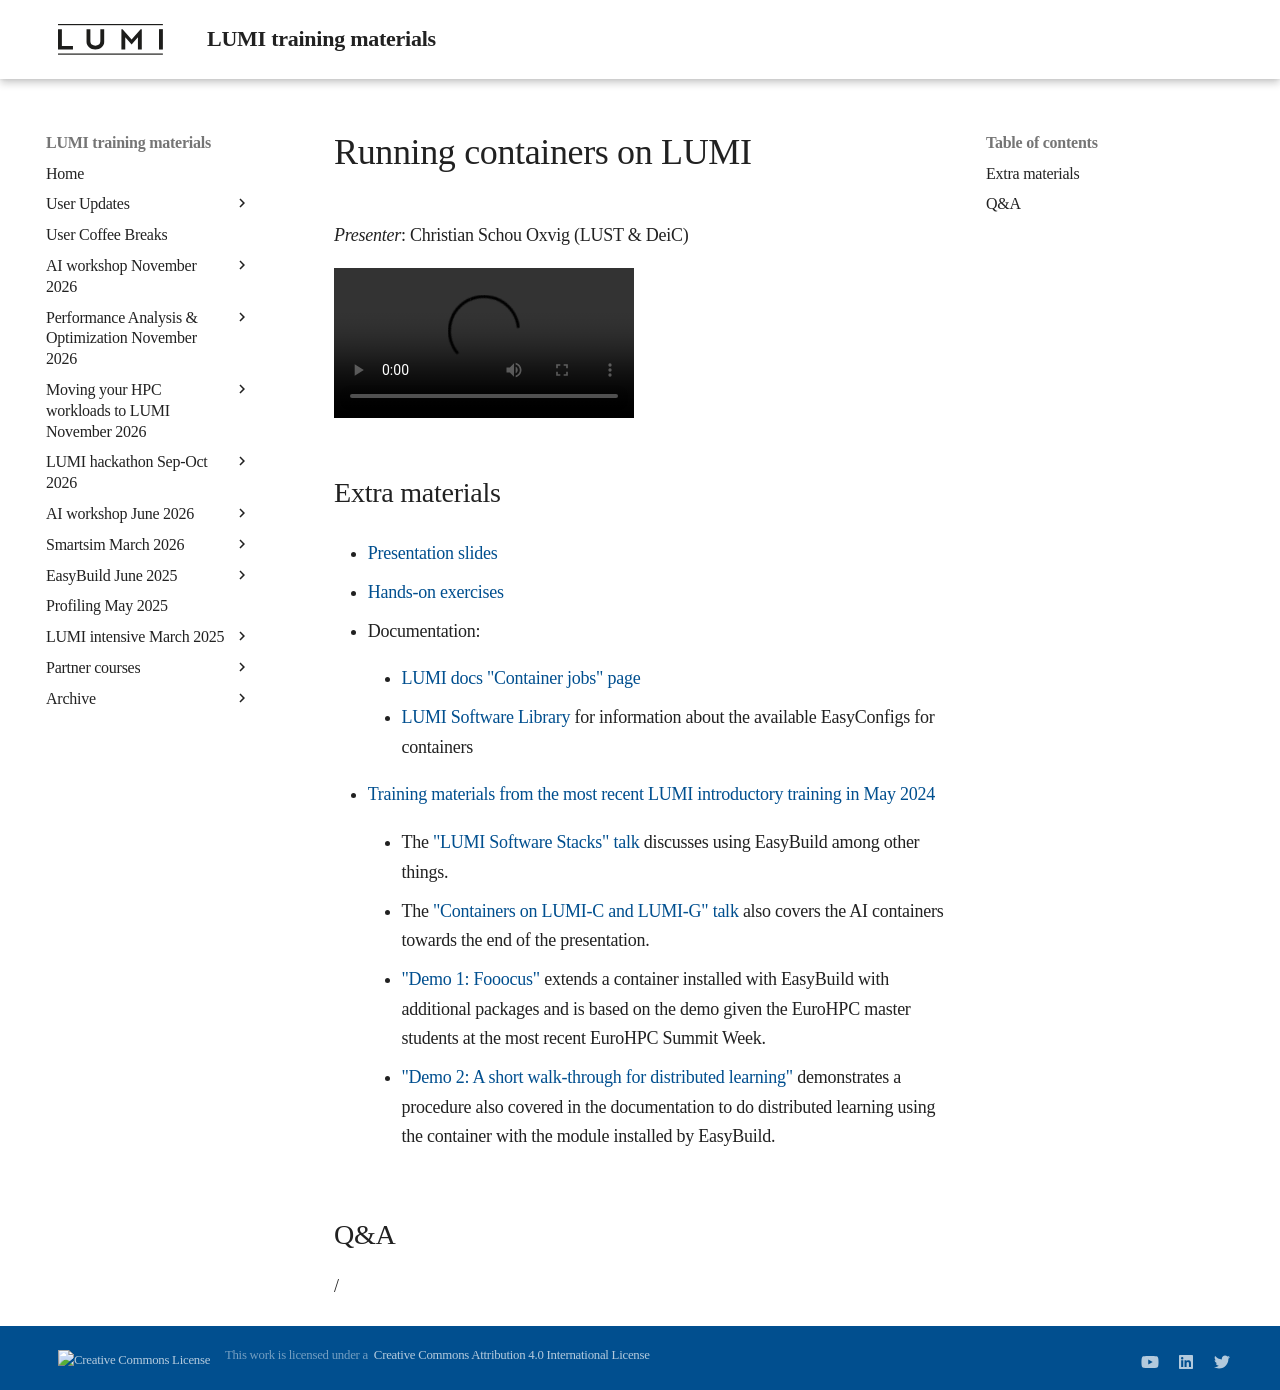

repository: Lumi-supercomputer/LUMI-training-materials · page: ai-20240529/extra_05_RunningContainers/index.html · generator: mkdocs

# Running containers on LUMI

*Presenter*: Christian Schou Oxvig (LUST & DeiC)

<video src="https://462000265.lumidata.eu/ai-20240529/recordings/05_RunningContainers.mp4" controls="controls">
</video>


## Extra materials

-   [Presentation slides](https://462000265.lumidata.eu/ai-20240529/files/LUMI-ai-20240529-05-Running_containers_on_LUMI.pdf)

-   [Hands-on exercises](E05_RunningContainers.md)

-   Documentation:

    -   [LUMI docs "Container jobs" page](https://docs.lumi-supercomputer.eu/runjobs/scheduled-jobs/container-jobs/)

    -   [LUMI Software Library](https://lumi-supercomputer.github.io/LUMI-EasyBuild-docs/) for information about
        the available EasyConfigs for containers

-   [Training materials from the most recent LUMI introductory training in May 2024](https://lumi-supercomputer.github.io/LUMI-training-materials/2day-20240502/)

    -   The ["LUMI Software Stacks" talk](https://lumi-supercomputer.github.io/LUMI-training-materials/2day-20240502/extra_05_Software_stacks/)
        discusses using EasyBuild among other things.

    -   The ["Containers on LUMI-C and LUMI-G" talk](https://lumi-supercomputer.github.io/LUMI-training-materials/2day-20240502/extra_09_Containers/)
        also covers the AI containers towards the end of the presentation.

    -   ["Demo 1: Fooocus"](https://lumi-supercomputer.github.io/LUMI-training-materials/2day-20240502/Demo1/) 
        extends a container installed with EasyBuild with additional packages and is based on the demo given
        the EuroHPC master students at the most recent EuroHPC Summit Week.

    -   ["Demo 2: A short walk-through for distributed learning"](https://lumi-supercomputer.github.io/LUMI-training-materials/2day-20240502/Demo2/)
        demonstrates a procedure also covered in the documentation to do distributed learning using the
        container with the module installed by EasyBuild.

## Q&A

/
